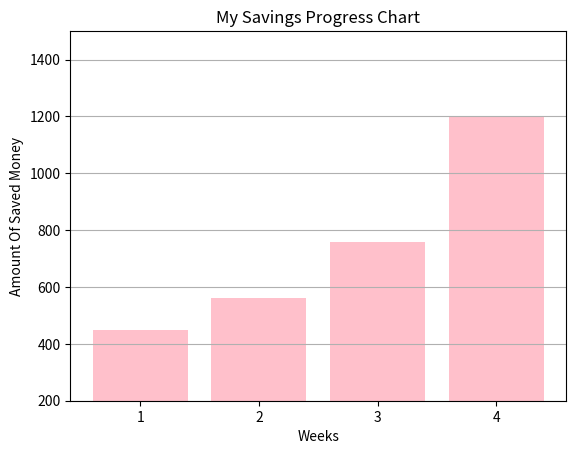

Generate this figure with matplotlib:
import matplotlib.pyplot as plt
weeks = ["1", "2", "3", "4"]
savings = [450, 560, 760, 1200]
# plt.plot(weeks, savings, color="yellow", marker="o", linestyle = "dashed",
        #  linewidth = '5')
plt.bar(weeks, savings, color="pink")
plt.title("My Savings Progress Chart")
plt.xlabel("Weeks")
plt.ylabel("Amount Of Saved Money")
plt.grid(axis = "y")
# plt.grid()
plt.ylim(200, 1500)
plt.show()
